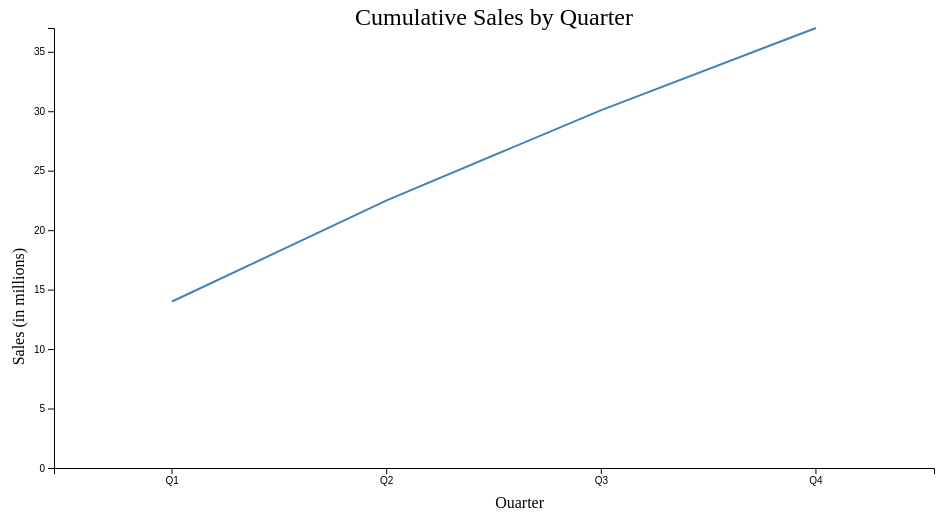
D3 v7 page, settled after 360 driven frames (6 s of simulated time); the page loaded 1 data file(s).


        d3.csv('Quarter.csv')
            .then(function (data) {
            // Convert Global_Sales to numbers
            data.forEach(function (d) {
                d.Global_Sales = +d.Global_Sales;
            });
 

    const margin = {top: 20, right: 30, bottom: 40, left: 50},
          width = 960 - margin.left - margin.right,
          height = 500 - margin.top - margin.bottom;

    const svg = d3.select("body").append("svg")
        .attr("width", width + margin.left + margin.right)
        .attr("height", height + margin.top + margin.bottom)
      .append("g")
        .attr("transform", `translate(${margin.left},${margin.top})`);

    const x = d3.scaleBand()
        .domain(data.map(d => d.Quarter))
        .range([0, width])
        .padding(0.1);

    const y = d3.scaleLinear()
        .domain([0, d3.max(data, d => d.Sales)])
        .range([height, 0]);

    svg.append("g")
        .attr("transform", `translate(0,${height})`)
        .call(d3.axisBottom(x));

    svg.append("g")
        .call(d3.axisLeft(y));

    const line = d3.line()
        .x(d => x(d.Quarter) + x.bandwidth() / 2)
        .y(d => y(d.Sales));

    svg.append("path")
        .datum(data)
        .attr("fill", "none")
        .attr("stroke", "steelblue")
        .attr("stroke-width", 2)
        .attr("d", line);


        // Add X axis label
        svg.append("text")
            .attr("text-anchor", "end")
            .attr("x", width / 2 + margin.left)
            .attr("y", height + margin.top + 20)
            .text("Quarter");

        // Add Y axis label
        svg.append("text")
            .attr("text-anchor", "end")
            .attr("transform", "rotate(-90)")
            .attr("y", -margin.left + 20)
            .attr("x", -margin.top - height / 2 + 20)
            .text("Sales (in millions)");

        // Add Chart Title
        svg.append("text")
            .attr("x", (width / 2))             
            .attr("y", 0 - (margin.top / 6))
            .attr("text-anchor", "middle")  
            .style("font-size", "24px") 
            .text("Cumulative Sales by Quarter");

});

    

### data: Quarter.csv
Quarter, Sales
Q1, 14
Q2, 22.5
Q3, 30.1
Q4, 37